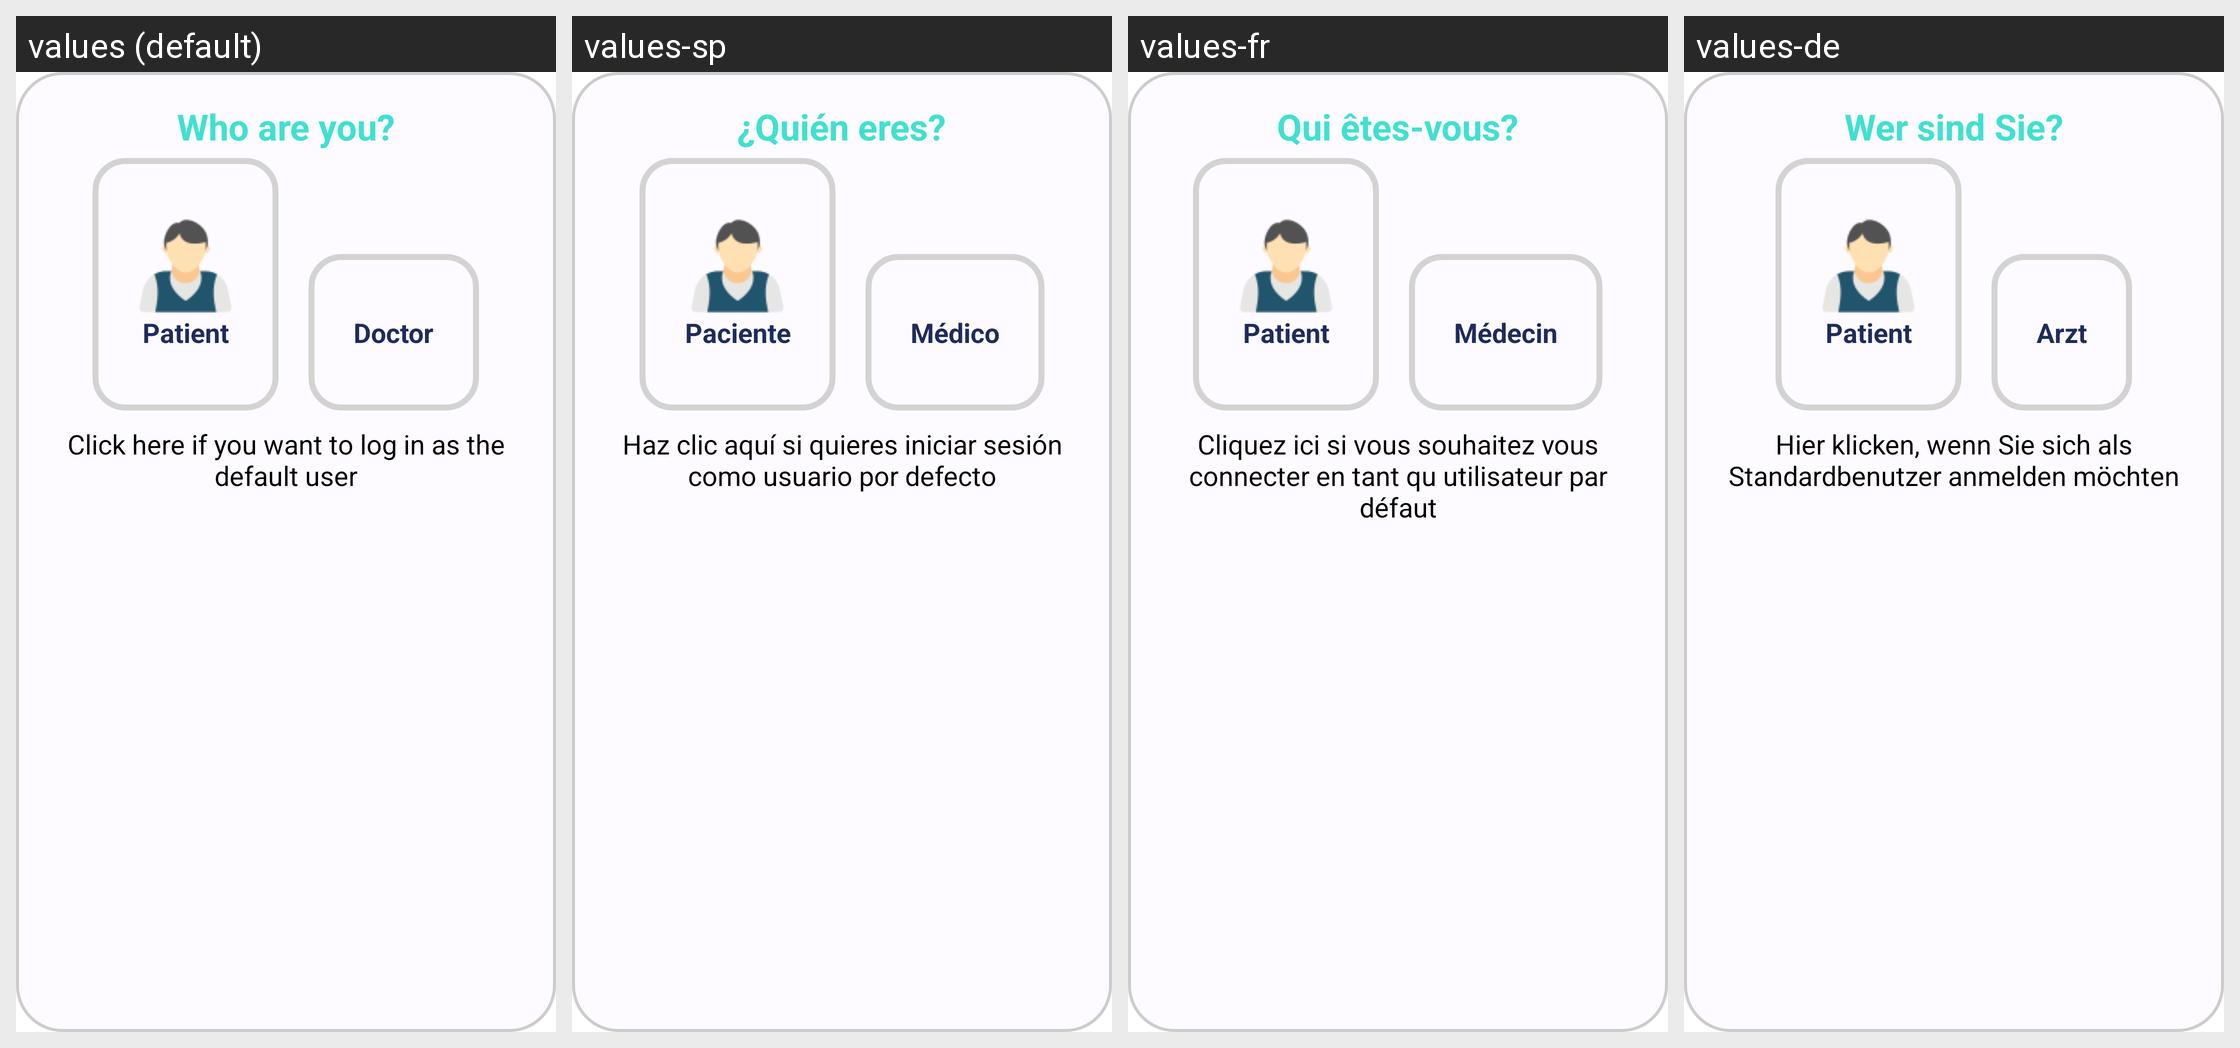

Translations of the strings shown on this Android screen, per locale in the grid:
Android screen res/layout/fragment_login_choice_user.xml rendered under 4 locales, left to right: values (default), values-sp, values-fr, values-de. Device: Nexus 5 (rendered at 1080×1920; each locale shown at half size, 540×960, under a caption strip naming it); theme Theme.AsilApp.
Other locales in the repository, not shown: values-it.
Strings drawn on this screen, with the default value and each locale's value (text and hints the layout hard-codes, and strings that could not be matched under every locale, appear in the picture but are not listed):

who_are_you
  values: Who are you?
  values-sp: ¿Quién eres?
  values-fr: Qui êtes-vous?
  values-de: Wer sind Sie?

patient
  values: Patient
  values-sp: Paciente
  values-fr: Patient
  values-de: Patient

doctor
  values: Doctor
  values-sp: Médico
  values-fr: Médecin
  values-de: Arzt

click_here_if_you_want_to_log_in_as_the_default_user
  values: Click here if you want to log in as the default user
  values-sp: Haz clic aquí si quieres iniciar sesión como usuario por defecto
  values-fr: Cliquez ici si vous souhaitez vous connecter en tant qu utilisateur par défaut
  values-de: Hier klicken, wenn Sie sich als Standardbenutzer anmelden möchten
